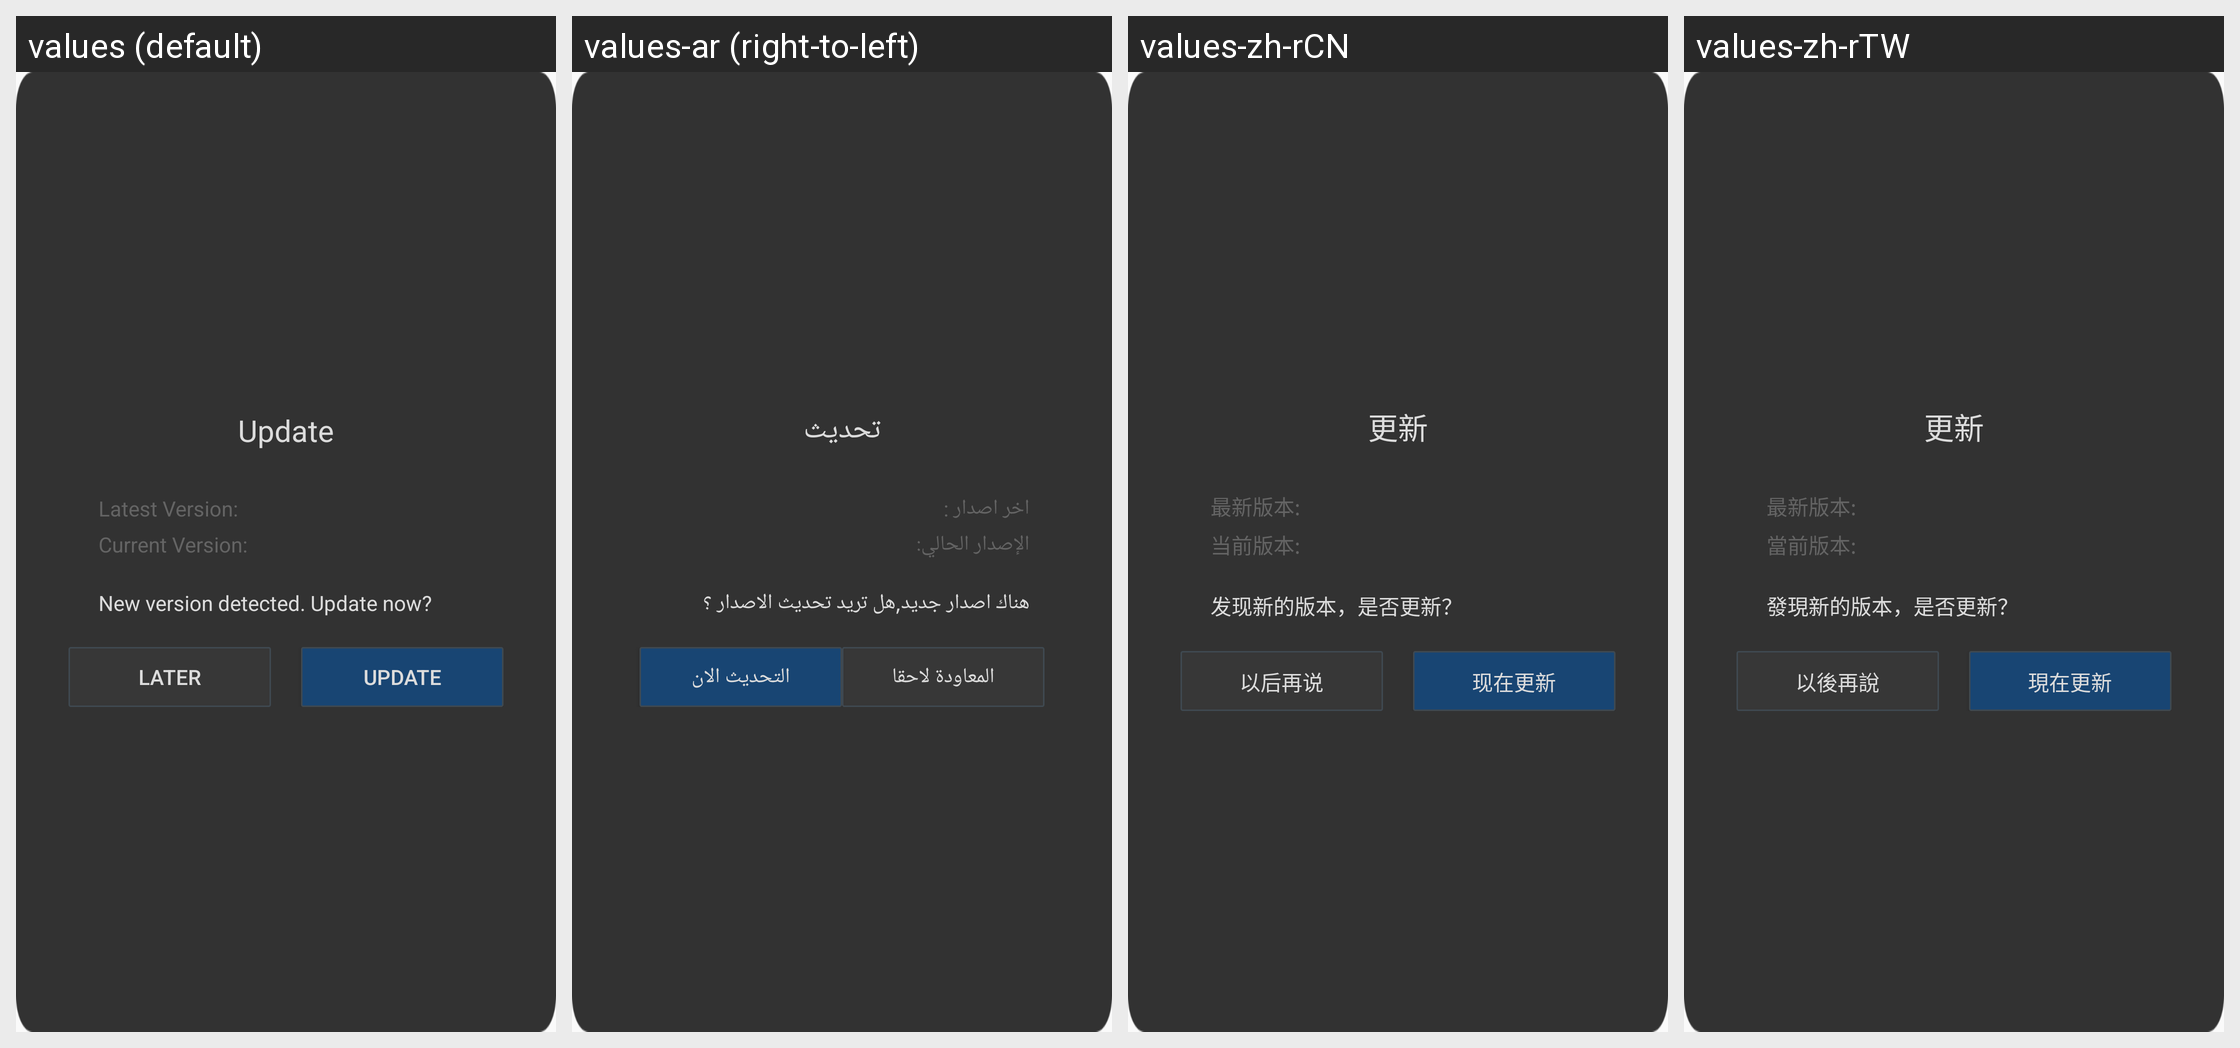

This grid shows one Android layout under several languages. Give, for every string resource on the screen, its name, the default text and each shown locale's text.
Android screen res/layout/qg_dialog_update.xml rendered under 4 locales, left to right: values (default), values-ar (right-to-left), values-zh-rCN, values-zh-rTW. Device: Nexus 5 (rendered at 1080×1920; each locale shown at half size, 540×960, under a caption strip naming it); theme MyFullScreen.
Other locales in the repository, not shown: values-af, values-cs, values-de-rDE, values-en-rSG, values-en-rUS, values-es, values-fi, values-fr, values-fr-rCA, values-fr-rFR, values-gu, values-hi, values-hr, values-in, values-it, values-iw, values-ja, values-ko, values-ko-rKR, values-mr, values-nl, values-pa, values-pt, values-pt-rPT, values-ro, values-ru, values-ru-rRU, values-th, values-th-rTH, values-tr, values-tr-rTR, values-vi, values-zh-rHK.
Strings drawn on this screen, with the default value and each locale's value (text and hints the layout hard-codes, and strings that could not be matched under every locale, appear in the picture but are not listed):

hw_update_title
  values: Update
  values-ar: تحديث
  values-zh-rCN: 更新
  values-zh-rTW: 更新

hw_update_new_version
  values: Latest Version:
  values-ar: اخر اصدار :
  values-zh-rCN: 最新版本:
  values-zh-rTW: 最新版本:

hw_update_current_version
  values: Current Version:
  values-ar: الإصدار الحالي:
  values-zh-rCN: 当前版本:
  values-zh-rTW: 當前版本:

hw_update_des
  values: New version detected. Update now?
  values-ar: هناك اصدار جديد,هل تريد تحديث الاصدار ؟
  values-zh-rCN: 发现新的版本，是否更新？
  values-zh-rTW: 發現新的版本，是否更新？

hw_update_later
  values: Later
  values-ar: المعاودة لاحقا
  values-zh-rCN: 以后再说
  values-zh-rTW: 以後再說

hw_update_update_now
  values: Update
  values-ar: التحديث الان
  values-zh-rCN: 现在更新
  values-zh-rTW: 現在更新
